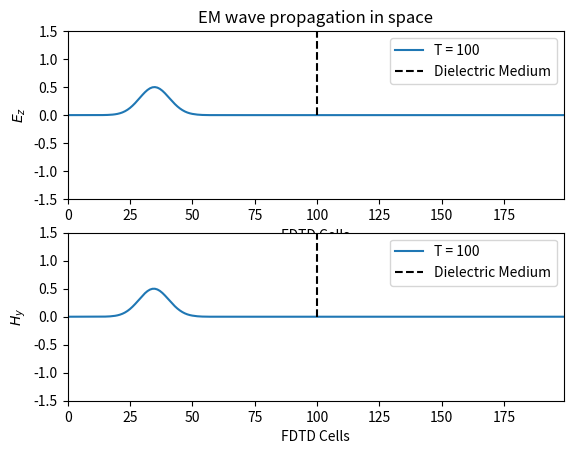
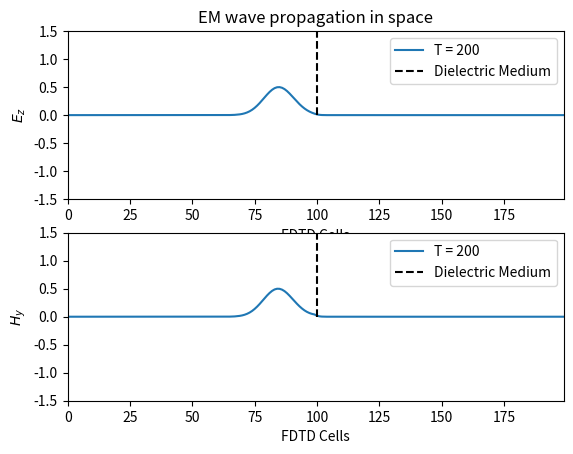
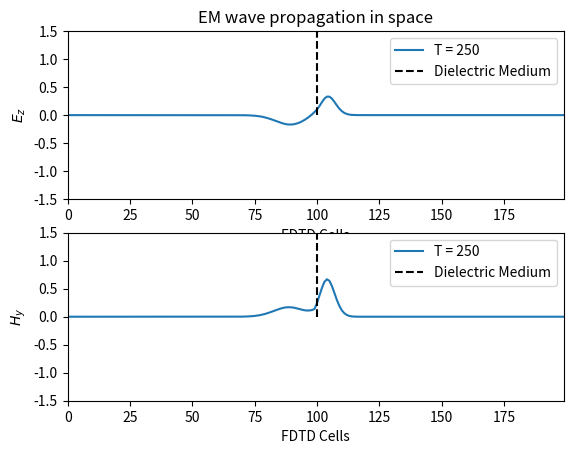
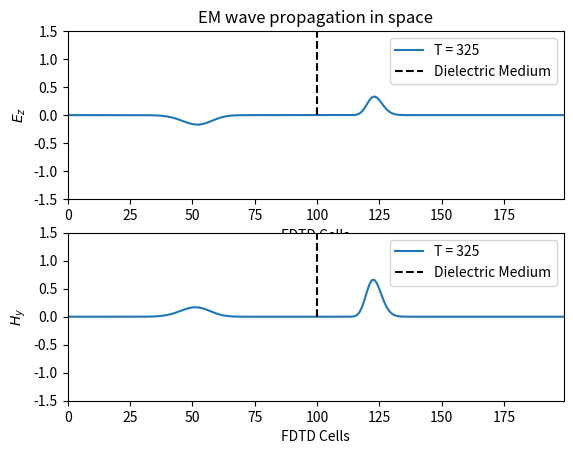

Recreate these plots in Python, in order.
# -*- coding: utf-8 -*-
"""
Created on Fri Feb  4 16:07:10 2022

[redacted]
"""


import numpy as np 
import matplotlib.pyplot as plt 

#array for electric and magnetic fields 
ez = np.zeros(200)
hy = np.zeros(200)

#total iterations of time 
tmax = 1000


ez_1 = np.zeros(tmax)
ez_197 = np.zeros(tmax)



#initialising 
t = 0 

#iterating 
while t<tmax: 
    
    
    
    pulse= np.exp(-0.5*((40-t)/12)**2)      #gaussian source 
    ez[5] = pulse   #putting gaussian source in the middle of sample space 
    
    #update equations 
        
    for p in range(100,len(ez)-1):
        e_r = 4
        ez[p] = ez[p] - ((0.5/e_r)*(hy[p] - hy[p-1]))
    
    for p in range(1,100):
        e_r = 1
        ez[p] = ez[p] - ((0.5/e_r)*(hy[p] - hy[p-1]))
    
    #absorbing boundary conditions
    ez_1[t] = ez[1]
    ez_197[t] = ez[197]
    
    if t>2 or t==2: 
        ez[0] = ez_1[t-2]
        ez[198] = ez_197[t-2] 
        

    for m in range(len(hy)-2):
        hy[m] = hy[m] - (0.5*(ez[m+1] - ez[m]))
   
        
    
        
        
    t += 1          #iterating time
        
    #plotting 
    #plotting 
    def constant_function(x):
        return np.full(x.shape, 100)
    
        
    if t==100 or t==200 or t==250 or t==325:
        p = np.linspace(0,199,200)
        
        fig, ax = plt.subplots(2)
        
        ax[0].plot(p,ez,label='T = {}'.format(t))
        ax[0].set_title('EM wave propagation in space')
        ax[0].plot(constant_function(p),p,'--',color='black',label='Dielectric Medium')
        ax[0].plot(-constant_function(p),p,'--',color='black')
        ax[0].set_ylabel('$E_{z}$')
        ax[0].set_xlabel('FDTD Cells')
        ax[0].set_xlim(0,199)
        ax[0].set_ylim(-1.5,1.5)
        ax[0].legend()
        
        ax[1].plot(p,hy,label='T = {}'.format(t))
        ax[1].plot(constant_function(p),p,'--',color='black',label='Dielectric Medium')
        ax[1].plot(-constant_function(p),p,'--',color='black')
        ax[1].set_ylabel('$H_{y}$')
        ax[1].set_xlabel('FDTD Cells')
        ax[1].set_ylim(-1.5,1.5)
        ax[1].set_xlim(0,199)
        ax[1].legend()